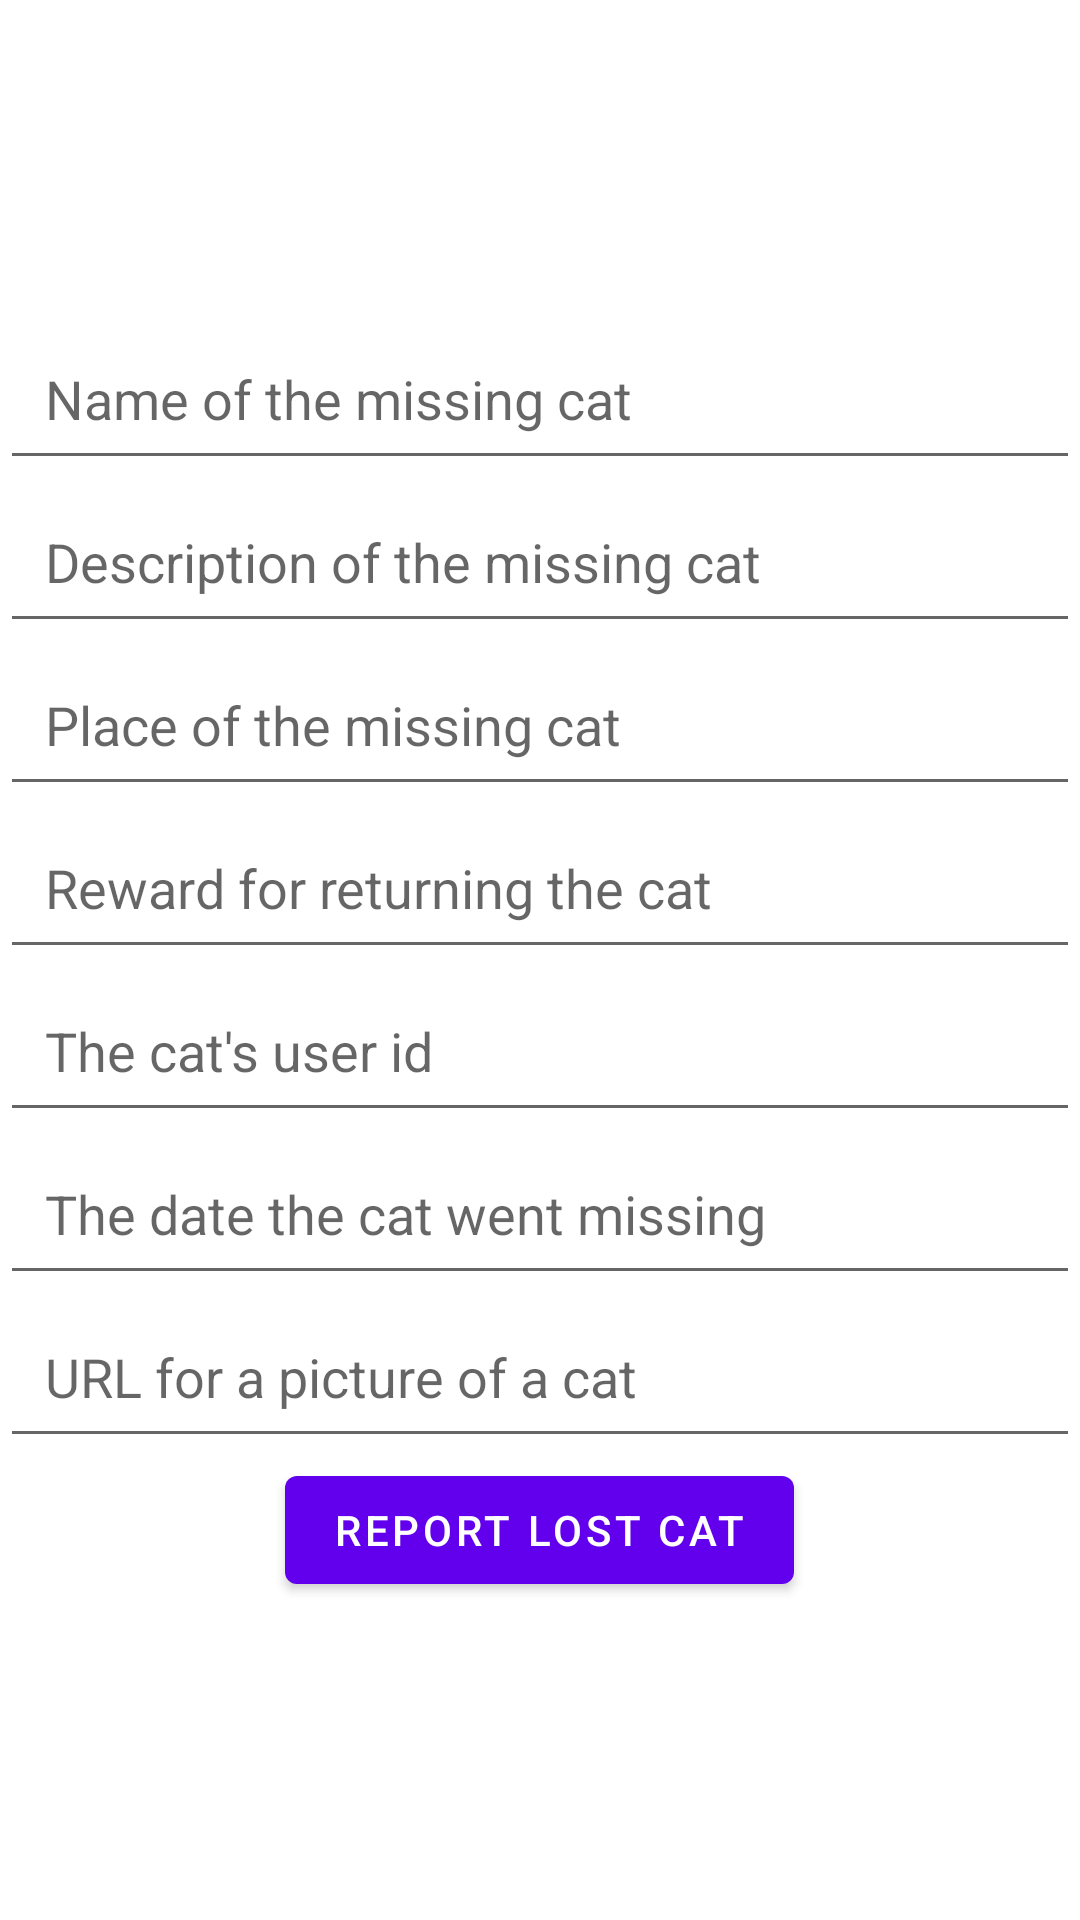

The Android layout XML behind this screen, and the referenced resources:
<!-- AndroidManifest.xml: application theme Theme.MissingCatsv2 -->
<!-- res/layout/fragment_create_cat.xml -->
<?xml version="1.0" encoding="utf-8"?>
<LinearLayout xmlns:android="http://schemas.android.com/apk/res/android"
    xmlns:tools="http://schemas.android.com/tools"
    android:layout_width="match_parent"
    android:layout_height="match_parent"
    tools:context=".CreateCatFragment"
    android:orientation="vertical"
    android:gravity="center">

    <EditText
        android:id="@+id/cat_name_input"
        android:layout_width="match_parent"
        android:layout_height="wrap_content"
        android:hint="Name of the missing cat"
        android:inputType="text"
        android:padding="15dp">
    </EditText>

    <EditText
        android:id="@+id/cat_description_input"
        android:layout_width="match_parent"
        android:layout_height="wrap_content"
        android:hint="Description of the missing cat"
        android:inputType="text"
        android:padding="15dp">
    </EditText>

    <EditText
        android:id="@+id/cat_place_input"
        android:layout_width="match_parent"
        android:layout_height="wrap_content"
        android:hint="Place of the missing cat"
        android:inputType="text"
        android:padding="15dp">
    </EditText>

    <EditText
        android:id="@+id/cat_reward_input"
        android:layout_width="match_parent"
        android:layout_height="wrap_content"
        android:hint="Reward for returning the cat"
        android:inputType="number"
        android:padding="15dp">
    </EditText>

    <EditText
        android:id="@+id/cat_user_id_input"
        android:layout_width="match_parent"
        android:layout_height="wrap_content"
        android:hint="The cat's user id"
        android:inputType="text"
        android:padding="15dp">
    </EditText>
    
    <EditText
        android:id="@+id/cat_date_input"
        android:layout_width="match_parent"
        android:layout_height="wrap_content"
        android:hint="The date the cat went missing"
        android:inputType="number"
        android:padding="15dp">
    </EditText>

    <EditText
        android:id="@+id/cat_picture_url_input"
        android:layout_width="match_parent"
        android:layout_height="wrap_content"
        android:hint="URL for a picture of a cat"
        android:inputType="text"
        android:padding="15dp">
    </EditText>

    <Button
        android:id="@+id/button_create_cat"
        android:layout_width="wrap_content"
        android:layout_height="wrap_content"
        android:text="Report lost cat"/>
</LinearLayout>
<!-- resources referenced by this layout -->
<resources>
  <style name="Theme.MissingCatsv2" parent="Theme.MaterialComponents.DayNight.DarkActionBar">
          
          <item name="colorPrimary">@color/purple_500</item>
          <item name="colorPrimaryVariant">@color/purple_700</item>
          <item name="colorOnPrimary">@color/white</item>
          
          <item name="colorSecondary">@color/teal_200</item>
          <item name="colorSecondaryVariant">@color/teal_700</item>
          <item name="colorOnSecondary">@color/black</item>
          
          <item name="android:statusBarColor">?attr/colorPrimaryVariant</item>
          
      </style>
  <!-- not gathered from this repository: default colours our renderer supplied (Android Studio template values) -->
  <color name="purple_500">#FF6200EE</color>
  <color name="purple_700">#FF3700B3</color>
  <color name="teal_200">#FF03DAC5</color>
  <color name="teal_700">#FF018786</color>
  <color name="black">#FF000000</color>
  <color name="white">#FFFFFFFF</color>
</resources>
